Run: headless pygame with SDL's dummy video driver; simulated clock (each Clock.tick advances the game by its frame time, no real sleeping); random seed 0; keys injected as events and as key.get_pressed() state; mouse plan: one left click at the window centre at the start of phase 2, then a move to the lower-right quarter at the start of phase 3.
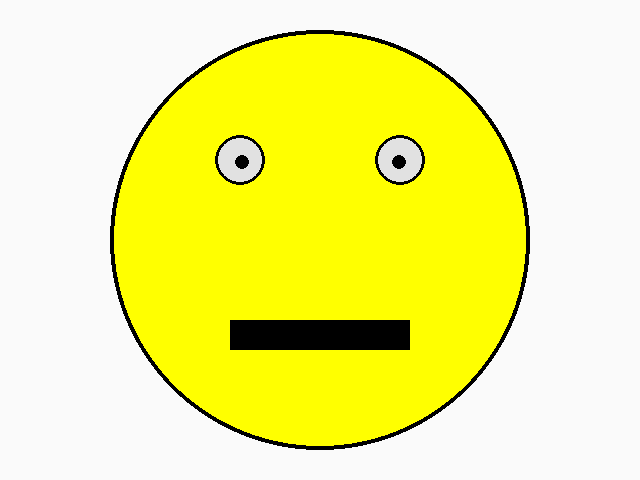
Frame 1 of 4 · flips 1–60 · no input
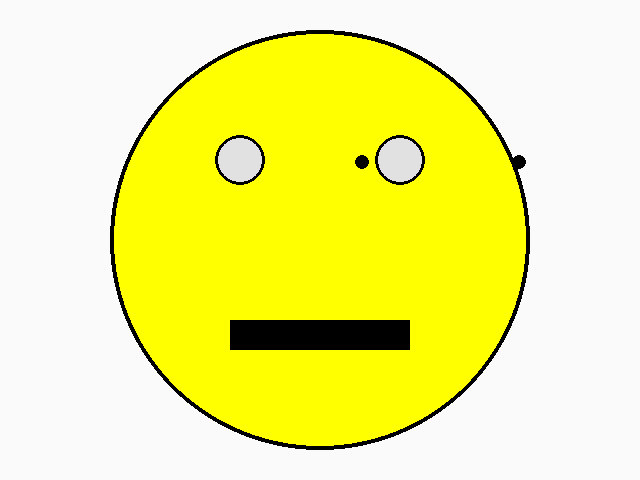
Frame 2 of 4 · flips 61–180 · clicked the window centre · tapped SPACE, RETURN · held RIGHT (→), D
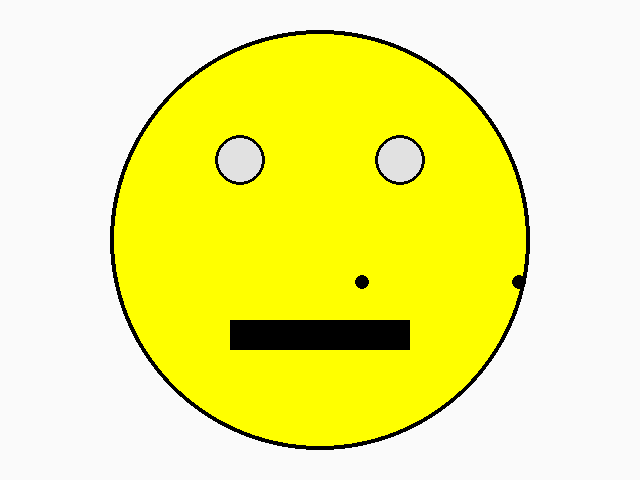
Frame 3 of 4 · flips 181–300 · moved the mouse to the lower-right quarter · held DOWN (↓), S
Frame 4 of 4 · flips 301–420 · held LEFT (←), A, UP (↑), W · screen same as frame 1, image omitted

The pygame program that drew these frames:

import pygame
import sys

def main():
    pygame.init()
    pygame.display.set_caption("Moving Smile")
    screen = pygame.display.set_mode((640, 480))


    eye_delta_x = 242
    eye_delta_y = 162

    is_nose_drawn = False
    while True:
        # TODO 4: Set the clock speed to 60 fps
        #clock.tick(60)
        for event in pygame.event.get():
            if event.type == pygame.QUIT:
                sys.exit()
            if event.type == pygame.MOUSEBUTTONDOWN:
                is_nose_drawn = True
            if event.type == pygame.MOUSEBUTTONUP:
                is_nose_drawn = False
            # Done 3: Make the eye pupils move with Up, Down, Left, and Right keys


            if event.type == pygame.KEYDOWN:
                if event.scancode == 79:
                    print('right arrow')
                    eye_delta_x += 5
                if event.scancode == 80:
                    print('left arrow')
                    eye_delta_x -= 5
                if event.scancode == 81:
                    print('down arrow')
                    eye_delta_y += 5
                if event.scancode == 82:
                    print('up arrow')
                    eye_delta_y -= 5

        screen.fill((250, 250, 250))  # white

        # API --> pygame.draw.circle(screen, color, (x, y), radius, thickness)
        keys_pressed = pygame.key.get_pressed()
        if keys_pressed[pygame.K_w]:
            eye_delta_y -= 1
        if keys_pressed[pygame.K_a]:
            eye_delta_x -= 1
        if keys_pressed[pygame.K_s]:
            eye_delta_y += 1
        if keys_pressed[pygame.K_d]:
            eye_delta_x += 1


        pygame.draw.circle(screen, (255, 255, 0), (320, 240), 210)  # yellow circle
        pygame.draw.circle(screen, (0, 0, 0), (320, 240), 210, 4)  # black outline

        pygame.draw.circle(screen, (225, 225, 225), (240, 160), 25)  # white eye
        pygame.draw.circle(screen, (0, 0, 0), (240, 160), 25, 3)  # black outline
        left_eye = pygame.draw.circle(screen, (0, 0, 0), (eye_delta_x, eye_delta_y), 7)  # black pupil

        pygame.draw.circle(screen, (225, 225, 225), (400, 160), 25)  # white eye
        pygame.draw.circle(screen, (0, 0, 0), (400, 160), 25, 3)  # black outline
        right_eye = pygame.draw.circle(screen, (0, 0, 0), (eye_delta_x + 157, eye_delta_y), 7)  # black pupil

        # Done 1: Draw a nose
        # Suggestion: color (80,0,0) location (320,245), radius 10
        if is_nose_drawn:
            pygame.draw.circle(screen, (80, 0, 0), (320, 245), radius=10)

        if eye_delta_y > 640:
            eye_delta_y = 0
        if eye_delta_y < 0:
            eye_delta_y = 640
        if eye_delta_x > 480:
            eye_delta_x = 0
        if eye_delta_x < 0:
            eye_delta_x = 480
        # Done 2: Draw a mouth
        # Suggestion: color (0,0,0), x 230, y 320, width 180, height 30
        pygame.draw.rect(screen, (0, 0, 0), (230, 320, 180, 30))

        pygame.display.update()


main()
